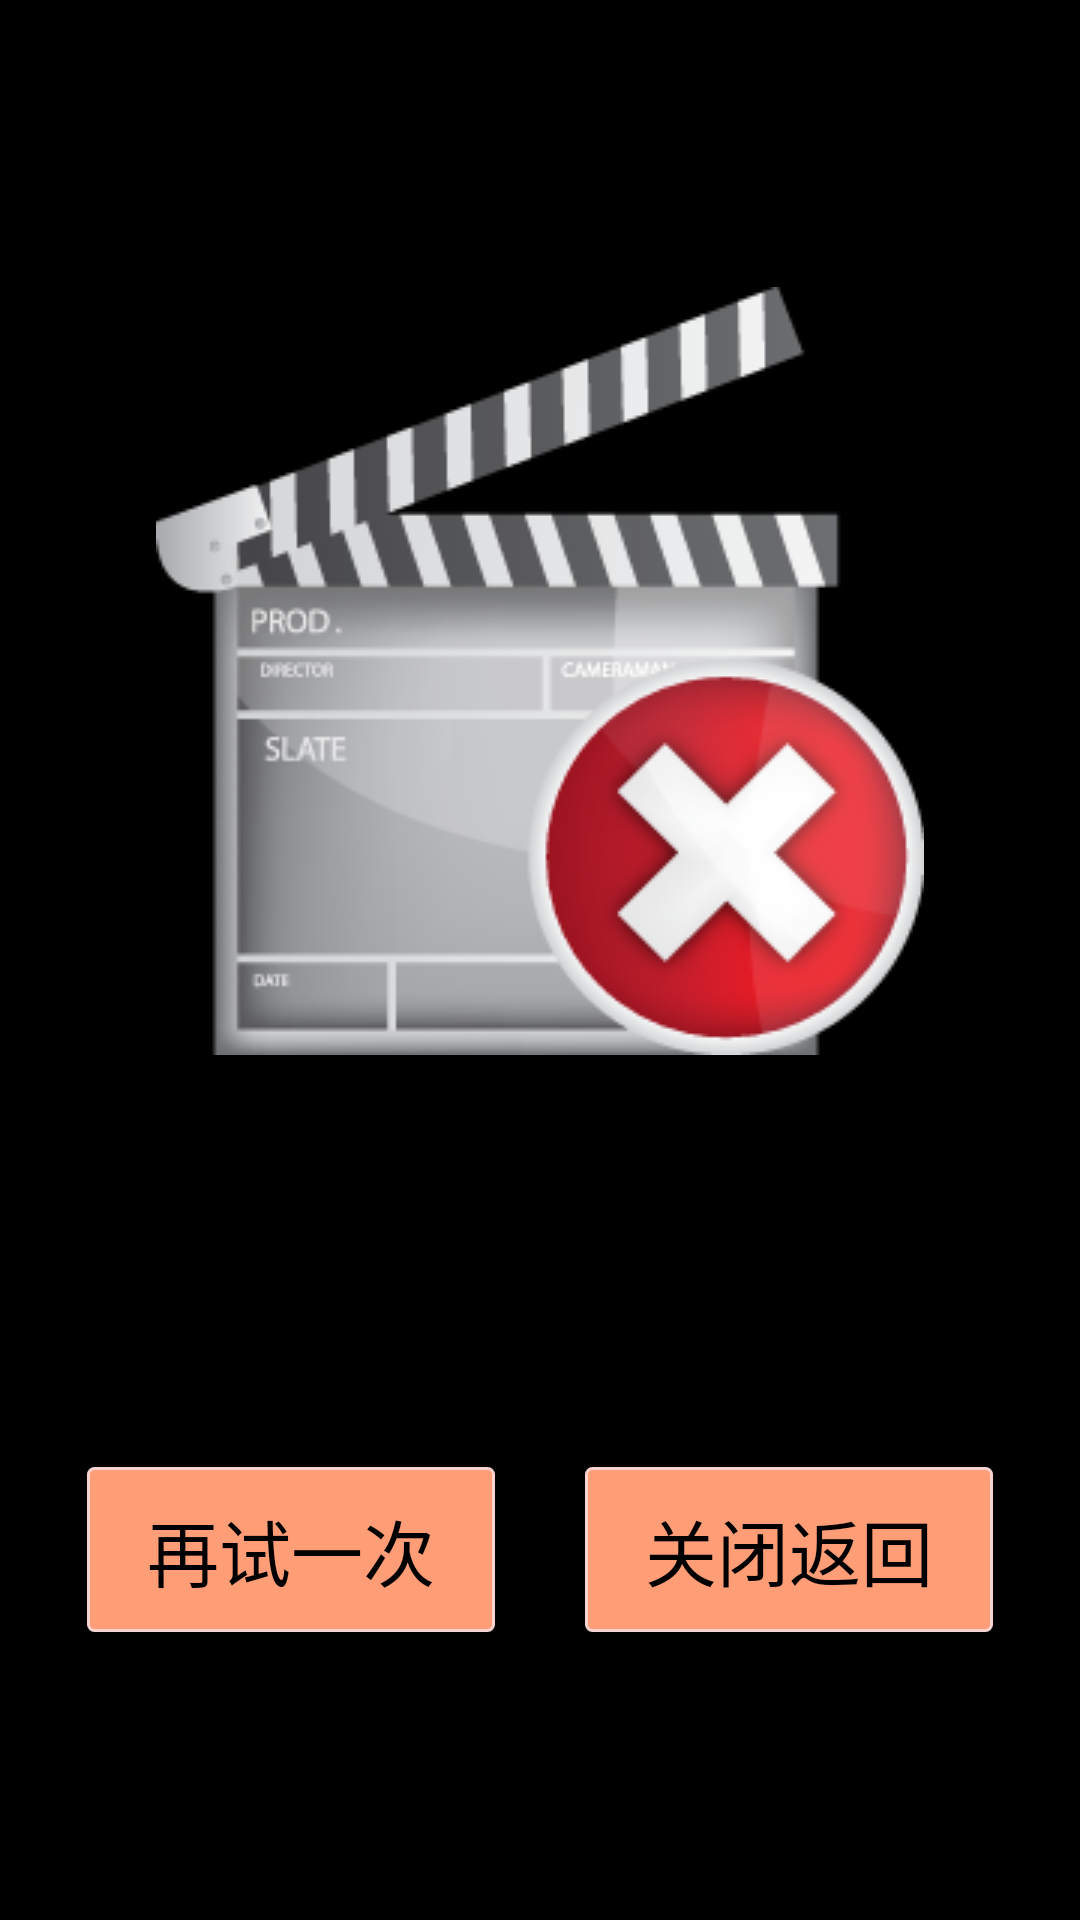

Layout XML and referenced resources for this Android screen:
<!-- AndroidManifest.xml: application theme android:Theme.NoTitleBar -->
<!-- res/layout/activity_movie.xml -->
<?xml version="1.0" encoding="utf-8"?>
<RelativeLayout android:layout_width="fill_parent" android:layout_height="fill_parent"
  xmlns:android="http://schemas.android.com/apk/res/android">
  
    <include layout="@layout/layout_wait_loading" />   
	
    <include layout="@layout/layout_error" />  

	<LinearLayout android:id="@+id/layoutMain" android:orientation="vertical" android:layout_width="fill_parent" android:layout_height="fill_parent" />
    
</RelativeLayout>
<!-- res/layout/layout_wait_loading.xml (included above) -->
<?xml version="1.0" encoding="utf-8"?>
<RelativeLayout xmlns:android="http://schemas.android.com/apk/res/android"
    android:id="@+id/layoutWaitLoading"
    android:layout_width="wrap_content"
    android:layout_height="wrap_content"
    android:layout_centerInParent="true" >
    
    <ProgressBar
        android:id="@+id/pbWaitLoading"
        android:layout_width="wrap_content"
        android:layout_height="wrap_content"
        android:indeterminateDrawable="@drawable/progress_bar_fox_tail"
        android:scaleType="centerInside"
        android:layout_alignParentTop="true"
        android:layout_centerHorizontal="true"/>	    	    

    <TextView
        android:layout_width="wrap_content"
        android:layout_height="wrap_content"
        android:layout_below="@id/pbWaitLoading"
        android:layout_centerHorizontal="true"
        android:layout_marginTop="5dp"
        android:text="@string/wait_loading"
  		android:textSize="16sp" />	
    
</RelativeLayout>
<!-- res/layout/layout_error.xml (included above) -->
<?xml version="1.0" encoding="utf-8"?>
<RelativeLayout xmlns:android="http://schemas.android.com/apk/res/android"
    android:id="@+id/layoutError"
    android:layout_width="wrap_content"
    android:layout_height="wrap_content"
    android:layout_centerInParent="true" >
    	    
    <ImageView
        android:id="@+id/ivError"
        android:layout_width="wrap_content"
        android:layout_height="wrap_content"
        android:layout_alignParentTop="true"
        android:layout_centerHorizontal="true"
        android:contentDescription="@string/empty_string" 
        android:src="@drawable/movie_error" />
    
    <TextView
        android:id="@+id/tvError"
        android:layout_width="wrap_content"
        android:layout_height="wrap_content"
        android:layout_below="@id/ivError"
        android:layout_centerHorizontal="true"
        android:layout_marginTop="50dp"
        android:textColor="#ff4500"
  		android:textSize="28sp" />	
  		
       <RelativeLayout
           android:layout_width="wrap_content"
           android:layout_height="wrap_content"
           android:layout_below="@id/tvError"
        android:layout_centerHorizontal="true"
        android:layout_marginTop="50dp" >	            	            
          
        <Button
            android:id="@+id/btnTryAgain"
            android:layout_width="wrap_content"
            android:layout_height="wrap_content"
            android:layout_alignParentTop="true"
            android:layout_alignParentLeft="true"			            
            android:paddingTop="10dp"
            android:paddingBottom="10dp"
            android:paddingLeft="20dp"
            android:paddingRight="20dp" 
            android:layout_marginRight="30dp"
            android:text="@string/try_again" 
            android:gravity="center" 
            android:textSize="24sp" 
            android:background="@drawable/btn_base" />	  
            
        <Button
            android:id="@+id/btnErrorReturn"
            android:layout_width="wrap_content"
            android:layout_height="wrap_content"
            android:layout_alignParentTop="true"
            android:layout_toRightOf="@id/btnTryAgain"
            android:paddingTop="10dp"
            android:paddingBottom="10dp"
            android:paddingLeft="20dp"
            android:paddingRight="20dp"
            android:text="@string/close_return" 
            android:gravity="center" 
            android:textSize="24sp" 
            android:background="@drawable/btn_base" />	  			        		        			        
             	            	                     
      	</RelativeLayout>		  
    
</RelativeLayout>
<!-- resources referenced by this layout -->
<resources>
  <!-- drawable btn_base (drawable) -->
  <?xml version="1.0" encoding="utf-8"?>
  <selector
      xmlns:android="http://schemas.android.com/apk/res/android">
      <item android:state_pressed="true" >
          <shape>
              <gradient
                  android:startColor="#ff8c00"
                  android:endColor="#FFFFFF"
                  android:angle="270" />
              <stroke
                  android:width="1dp"
                  android:color="#dcdcdc" />
              <corners
                  android:radius="2dp" />
          </shape>
      </item>
      <item android:state_focused="true" >
          <shape>
              <gradient
                  android:startColor="#ffc2b7"
                  android:endColor="#ffc2b7"
                  android:angle="270" />
              <stroke
                  android:width="4dp"
                  android:color="#ffffff" />
              <corners
                  android:radius="2dp" />
          </shape>
      </item>
      <item android:state_enabled="true" >      
          <shape>
              <gradient
                  android:startColor="#ff9d77"
                  android:endColor="#ff9d77"
                  android:angle="270" />
              <stroke
                  android:width="1dp"
                  android:color="#fad3cf" />
              <corners
                  android:radius="2dp" />
          </shape>
      </item>
      <item android:state_enabled="false" >      
          <shape>
              <gradient
                  android:startColor="#d8d8d8"
                  android:endColor="#d8d8d8"
                  android:angle="270" />
              <stroke
                  android:width="1dp"
                  android:color="#a4a4a4" />
              <corners
                  android:radius="2dp" />
          </shape>
      </item>    
  </selector>
  <!-- drawable movie_error: png bitmap (drawable, 33764 bytes) -->
  <string name="close_return">关闭返回</string>
  <string name="empty_string" />
  <string name="try_again">再试一次</string>
  <string name="wait_loading">正在读取数据,请稍候…</string>
</resources>
